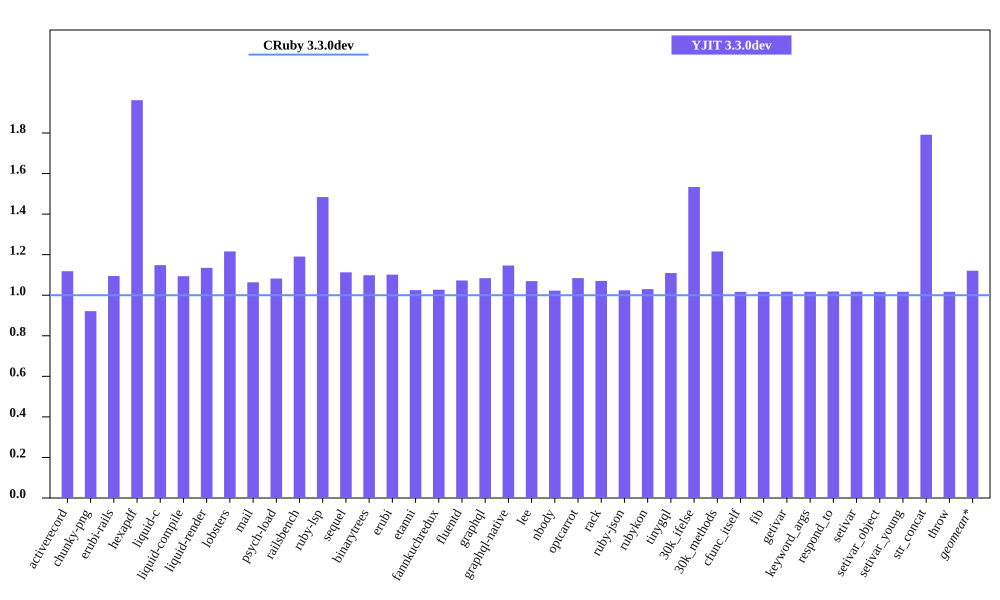

The table this chart was drawn from, first rows:
bench, CRuby 3.3.0dev mem (MiB), YJIT 3.3.0dev mem (MiB), Inline Code, Outlined Code, YJIT Mem overhead
activerecord, 50.81, 56.83, 1, 1
chunky-png, 50.44, 46.48, 1, 1
erubi-rails, 90.54, 99.09, 2, 2
hexapdf, 143.4, 281.2, 2, 2
liquid-c, 33.96, 39, 1, 1
liquid-compile, 33.94, 37.12, 1, 1
liquid-render, 34.35, 38.98, 1, 1
lobsters, 277, 336.9, 9, 7
mail, 44.15, 46.97, 1, 1
psych-load, 33.21, 35.94, 1, 1
railsbench, 85.32, 101.6, 3, 3
ruby-lsp, 88.72, 131.7, 6, 5
sequel, 35.82, 39.87, 1, 1
binarytrees, 23.6, 25.92, 1, 1
erubi, 27.98, 30.82, 1, 1
etanni, 21.59, 22.12, 1, 1
fannkuchredux, 19.86, 20.4, 1, 1
fluentd, 611.5, 655.9, 1, 1
graphql, 38.27, 41.49, 1, 1
graphql-native, 36.05, 41.34, 1, 1
lee, 33.37, 35.7, 1, 1
nbody, 19.8, 20.25, 1, 1
optcarrot, 58.27, 63.19, 1, 1
rack, 29.11, 31.16, 1, 1
ruby-json, 20.95, 21.45, 1, 1
rubykon, 46.19, 47.58, 1, 1
tinygql, 26.7, 29.62, 1, 1
30k_ifelse, 62.77, 96.27, 6, 5
30k_methods, 54.89, 66.74, 2, 2
cfunc_itself, 19.77, 20.09, 1, 1
fib, 19.77, 20.09, 1, 1
getivar, 19.77, 20.11, 1, 1
keyword_args, 19.77, 20.11, 1, 1
respond_to, 19.77, 20.14, 1, 1
setivar, 19.77, 20.11, 1, 1
setivar_object, 19.77, 20.1, 1, 1
setivar_young, 19.77, 20.11, 1, 1
str_concat, 46.08, 82.56, 1, 1
throw, 19.77, 20.1, 1, 1
